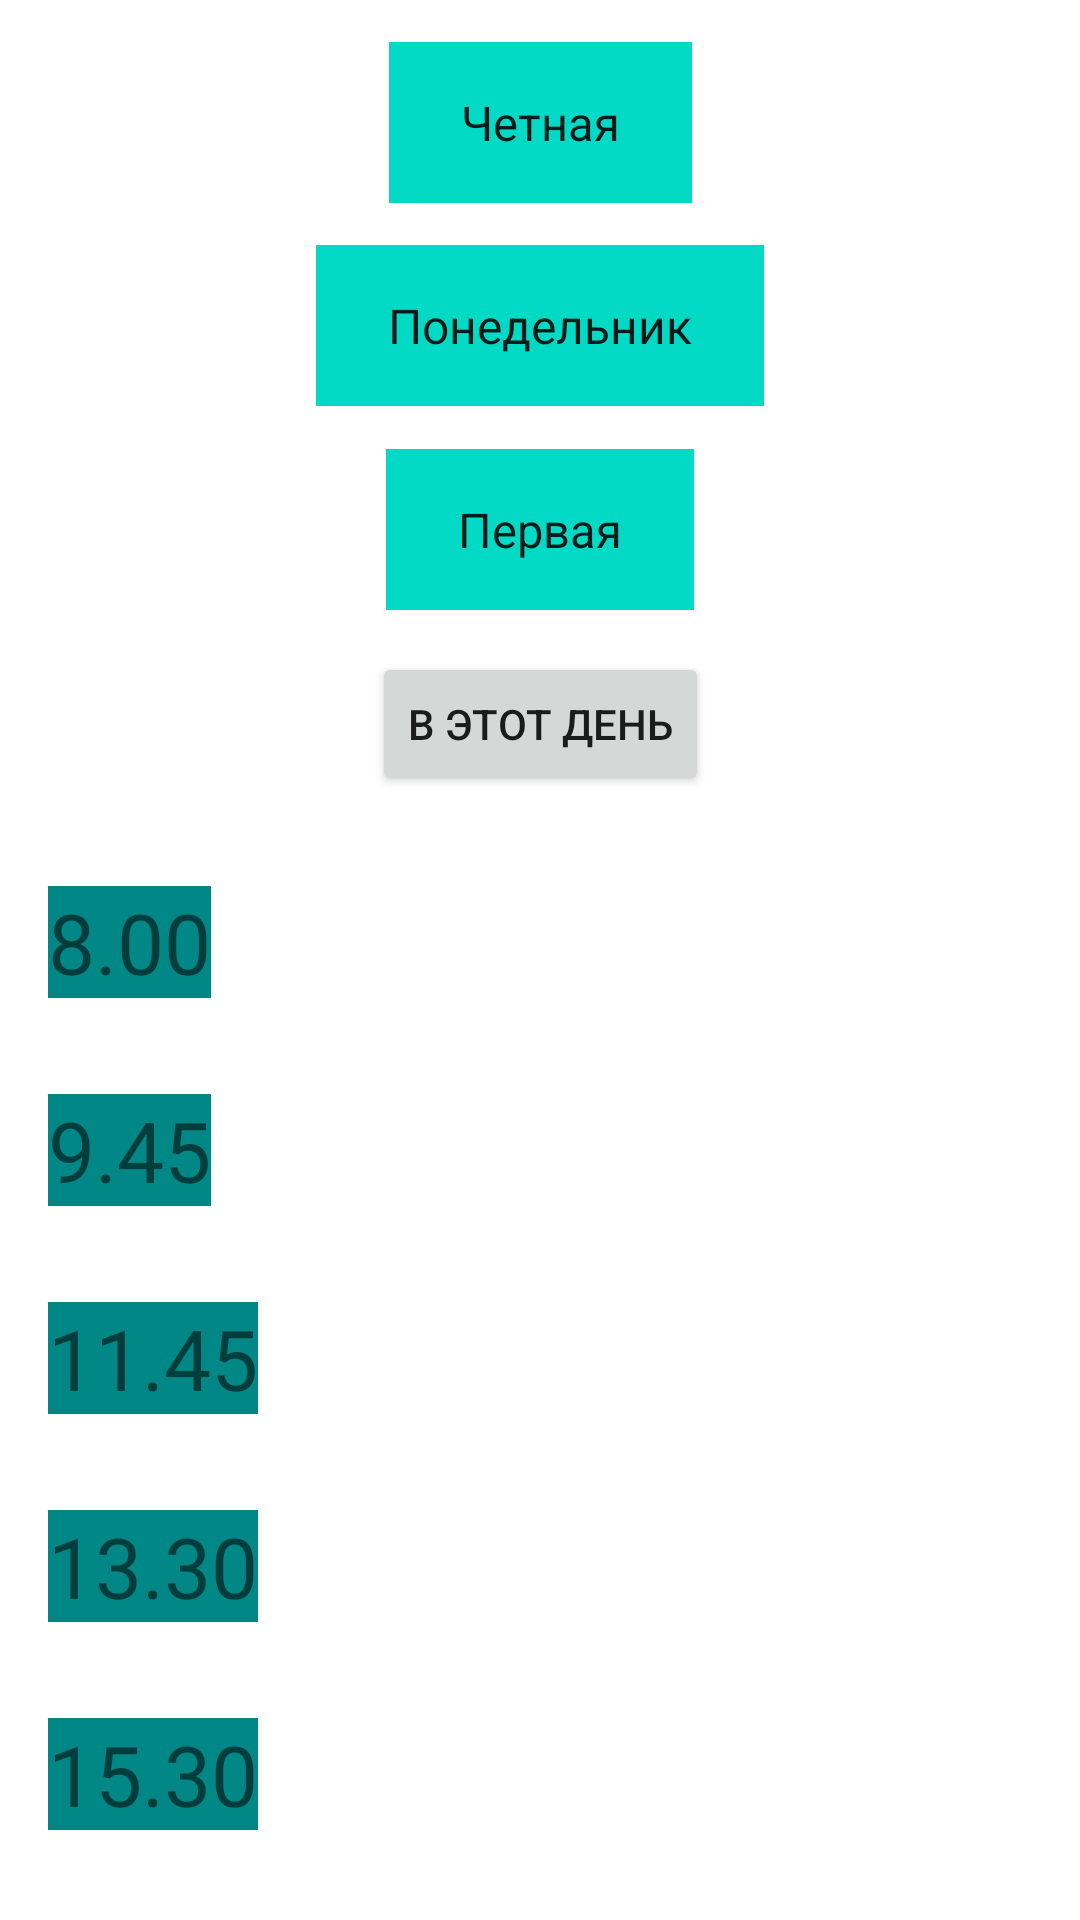

This screen was rendered from an Android layout file. Write that file and the resources it references.
<!-- AndroidManifest.xml: activity theme Theme.PI211.NoActionBar -->
<!-- res/layout/activity_main.xml -->
<?xml version="1.0" encoding="utf-8"?>
<androidx.constraintlayout.widget.ConstraintLayout xmlns:android="http://schemas.android.com/apk/res/android"
    xmlns:app="http://schemas.android.com/apk/res-auto"
    xmlns:tools="http://schemas.android.com/tools"
    android:id="@+id/Constrait"
    android:layout_width="match_parent"
    android:layout_height="match_parent"
    android:orientation="vertical">


    <Spinner
        android:id="@+id/spinEven"
        android:layout_width="wrap_content"
        android:layout_height="wrap_content"
        android:background="@color/teal_200"
        android:entries="@array/even"
        android:padding="16dp"
        app:layout_constraintBottom_toTopOf="@id/spinDay"
        app:layout_constraintEnd_toEndOf="parent"
        app:layout_constraintStart_toStartOf="parent"
        app:layout_constraintTop_toTopOf="parent" />

    <Spinner
        android:id="@+id/spinDay"
        android:layout_width="wrap_content"
        android:layout_height="wrap_content"
        android:background="@color/teal_200"
        android:entries="@array/days"
        android:padding="16dp"
        android:spinnerMode="dropdown"
        app:layout_constraintBottom_toTopOf="@id/spinGroup"
        app:layout_constraintEnd_toEndOf="parent"
        app:layout_constraintStart_toStartOf="parent"
        app:layout_constraintTop_toBottomOf="@id/spinEven"
        tools:layout_editor_absoluteY="53dp" />

    <Spinner
        android:id="@+id/spinGroup"
        android:layout_width="wrap_content"
        android:layout_height="wrap_content"
        android:background="@color/teal_200"
        android:entries="@array/group"
        android:padding="16dp"
        app:layout_constraintBottom_toTopOf="@id/btFind"
        app:layout_constraintEnd_toEndOf="parent"
        app:layout_constraintStart_toStartOf="parent"
        app:layout_constraintTop_toBottomOf="@id/spinDay"
        tools:layout_editor_absoluteY="107dp" />

    <Button
        android:id="@+id/btFind"
        android:layout_width="wrap_content"
        android:layout_height="wrap_content"
        android:text="@string/inThisDay"
        app:layout_constraintBottom_toTopOf="@id/llTable"
        app:layout_constraintEnd_toEndOf="parent"
        app:layout_constraintStart_toStartOf="parent"
        app:layout_constraintTop_toBottomOf="@+id/spinGroup" />

    <LinearLayout
        android:id="@+id/llTable"
        android:layout_width="match_parent"
        android:layout_height="wrap_content"
        android:orientation="vertical"
        app:layout_constraintBottom_toBottomOf="parent"
        app:layout_constraintTop_toBottomOf="@id/btFind">

        <LinearLayout
            android:layout_width="match_parent"
            android:layout_height="match_parent"
            android:orientation="horizontal">

            <TextView
                android:id="@+id/tvTime1"
                android:layout_width="wrap_content"
                android:layout_height="wrap_content"
                android:layout_margin="16dp"
                android:background="@color/teal_700"
                android:gravity="center"
                android:text="8.00"
                android:textSize="28sp" />

            <TextView
                android:id="@+id/tvLesson1"
                android:layout_width="match_parent"
                android:layout_height="wrap_content"
                android:layout_gravity="center"
                android:gravity="center"
                android:textSize="24sp" />

        </LinearLayout>

        <LinearLayout
            android:layout_width="match_parent"
            android:layout_height="match_parent"
            android:orientation="horizontal">

            <TextView
                android:id="@+id/tvTime2"
                android:layout_width="wrap_content"
                android:layout_height="wrap_content"
                android:layout_margin="16dp"
                android:background="@color/teal_700"
                android:gravity="center"
                android:text="9.45"
                android:textSize="28sp" />

            <TextView
                android:id="@+id/tvLesson2"
                android:layout_width="match_parent"
                android:layout_height="wrap_content"
                android:layout_gravity="center"
                android:gravity="center"
                android:textSize="24sp" />

        </LinearLayout>

        <LinearLayout
            android:layout_width="match_parent"
            android:layout_height="match_parent"
            android:orientation="horizontal">

            <TextView
                android:id="@+id/tvTime3"
                android:layout_width="wrap_content"
                android:layout_height="wrap_content"
                android:layout_margin="16dp"
                android:background="@color/teal_700"
                android:gravity="center"
                android:text="11.45"
                android:textSize="28sp" />

            <TextView
                android:id="@+id/tvLesson3"
                android:layout_width="match_parent"
                android:layout_height="wrap_content"
                android:layout_gravity="center"
                android:gravity="center"
                android:textSize="24sp" />

        </LinearLayout>

        <LinearLayout
            android:layout_width="match_parent"
            android:layout_height="match_parent"
            android:orientation="horizontal">

            <TextView
                android:id="@+id/tvTime4"
                android:layout_width="wrap_content"
                android:layout_height="wrap_content"
                android:layout_margin="16dp"
                android:background="@color/teal_700"
                android:gravity="center"
                android:text="13.30"
                android:textSize="28sp" />

            <TextView
                android:id="@+id/tvLesson4"
                android:layout_width="match_parent"
                android:layout_height="wrap_content"
                android:layout_gravity="center"
                android:gravity="center"
                android:textSize="24sp" />
        </LinearLayout>

        <LinearLayout
            android:layout_width="match_parent"
            android:layout_height="match_parent"
            android:orientation="horizontal">

            <TextView
                android:id="@+id/tvTime5"
                android:layout_width="wrap_content"
                android:layout_height="wrap_content"
                android:layout_margin="16dp"
                android:background="@color/teal_700"
                android:gravity="center"
                android:text="15.30"
                android:textSize="28sp" />

            <TextView
                android:id="@+id/tvLesson5"
                android:layout_width="match_parent"
                android:layout_height="wrap_content"
                android:layout_gravity="center"
                android:gravity="center"
                android:textSize="24sp" />
        </LinearLayout>

    </LinearLayout>


</androidx.constraintlayout.widget.ConstraintLayout>
<!-- resources referenced by this layout -->
<resources>
  <string-array name="days">
          <item>Понедельник</item>
          <item>Вторник</item>
          <item>Среда</item>
          <item>Четверг</item>
          <item>Пятница</item>
      </string-array>
  <string-array name="even">
          <item>Четная</item>
          <item>Нечетная</item>
      </string-array>
  <string-array name="group">
          <item>Первая</item>
          <item>Вторая</item>
      </string-array>
  <color name="teal_200">#FF03DAC5</color>
  <color name="teal_700">#FF018786</color>
  <string name="inThisDay">В этот день</string>
  <style name="Theme.PI211.NoActionBar">
          <item name="windowActionBar">false</item>
          <item name="windowNoTitle">true</item>
      </style>
</resources>
